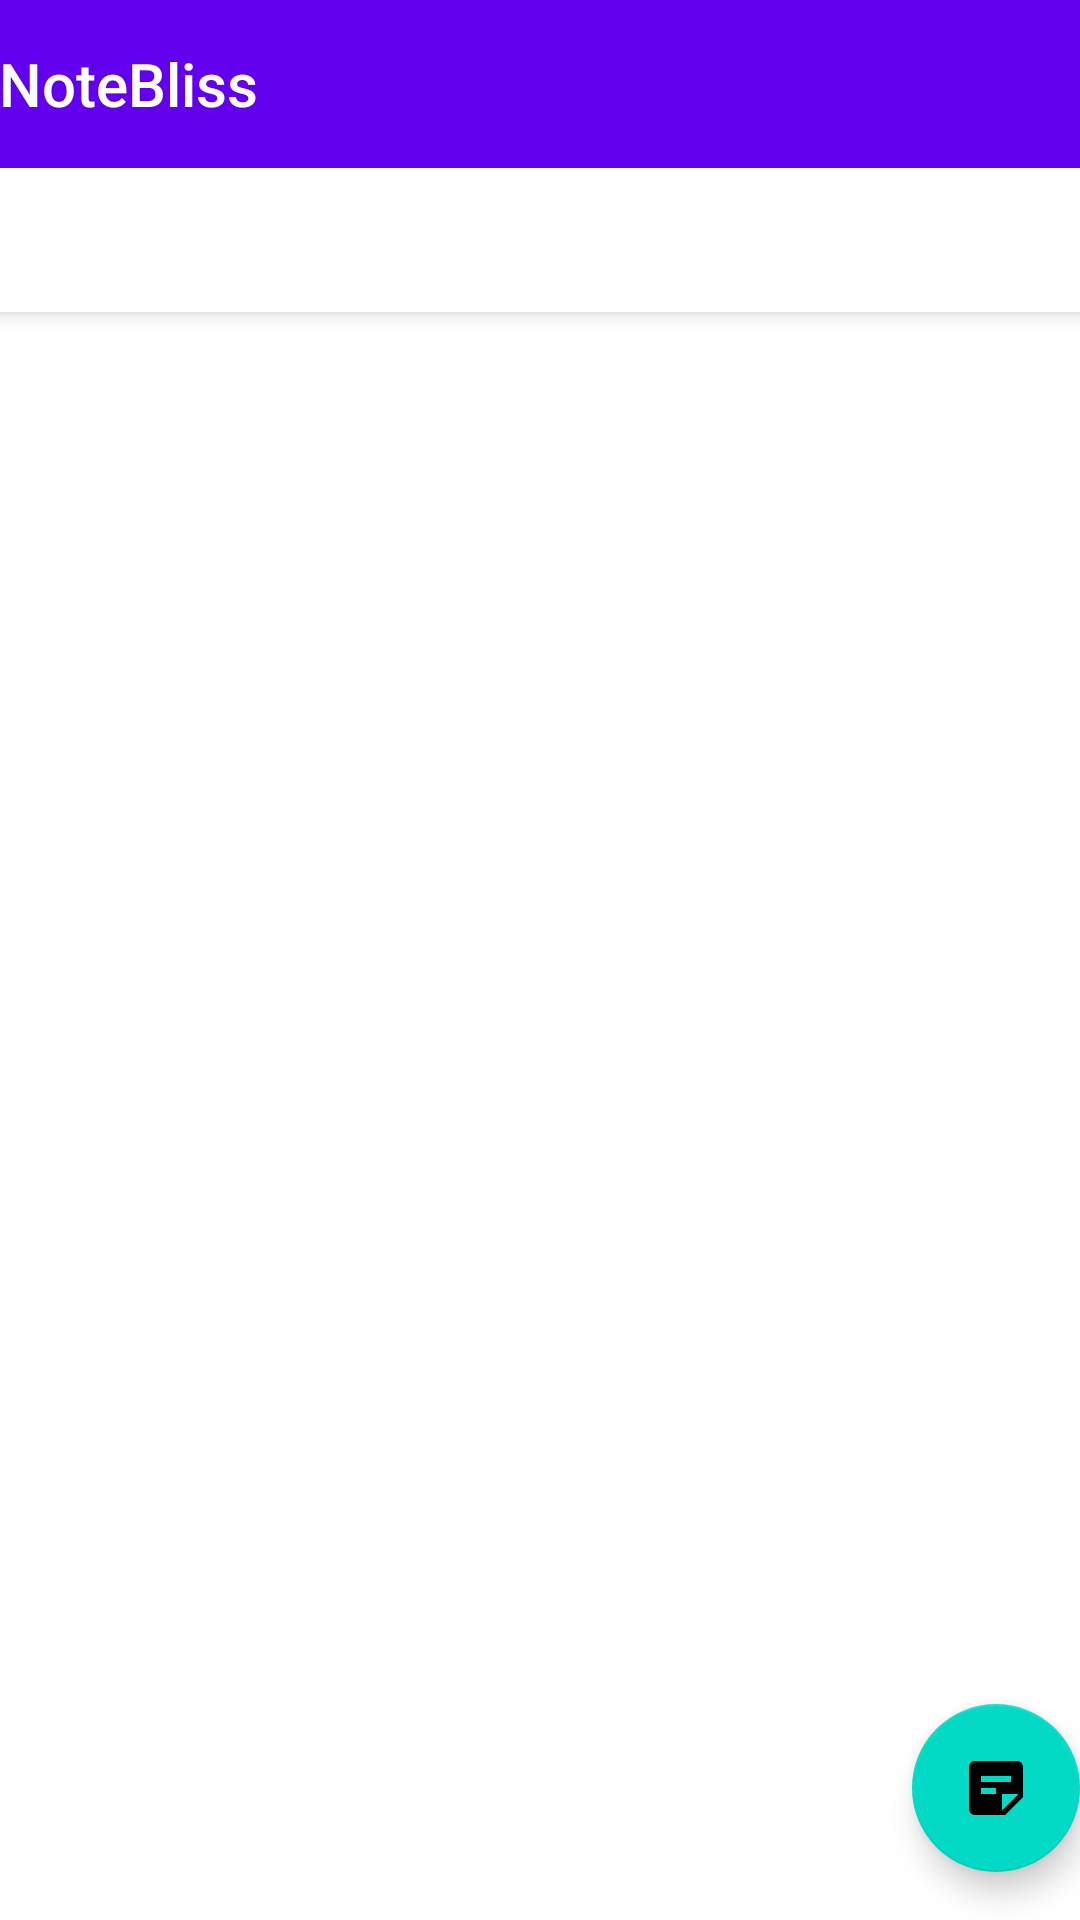

Here is an Android app screen rendered from its layout file. Give the layout XML and the strings, colors and styles it references.
<!-- AndroidManifest.xml: application theme Theme.Tabs9 -->
<!-- res/layout/activity_main.xml -->
<?xml version="1.0" encoding="utf-8"?>
<androidx.coordinatorlayout.widget.CoordinatorLayout xmlns:android="http://schemas.android.com/apk/res/android"
    xmlns:app="http://schemas.android.com/apk/res-auto"
    xmlns:tools="http://schemas.android.com/tools"
    android:layout_width="match_parent"
    android:layout_height="match_parent"
    tools:context=".MainActivity">

    <com.google.android.material.appbar.AppBarLayout
        android:layout_width="match_parent"
        android:layout_height="wrap_content"
        android:theme="@style/Theme.Tabs9.AppBarOverlay">

        <TextView
            android:id="@+id/title"
            android:layout_width="wrap_content"
            android:layout_height="wrap_content"
            android:gravity="center"
            android:minHeight="?actionBarSize"
            android:padding="@dimen/appbar_padding"
            android:text="NoteBliss"
            android:textAppearance="@style/TextAppearance.Widget.AppCompat.Toolbar.Title" />

        <com.google.android.material.tabs.TabLayout
            android:id="@+id/tabs"
            android:layout_width="match_parent"
            android:layout_height="wrap_content" />
    </com.google.android.material.appbar.AppBarLayout>

    <androidx.viewpager.widget.ViewPager
        android:id="@+id/view_pager"
        android:layout_width="match_parent"
        android:layout_height="match_parent"
        app:layout_behavior="@string/appbar_scrolling_view_behavior" />

    <com.google.android.material.floatingactionbutton.FloatingActionButton
        android:id="@+id/fab"
        android:layout_width="wrap_content"
        android:layout_height="wrap_content"
        android:layout_gravity="bottom|end"
        android:layout_marginEnd="@dimen/fab_margin"
        android:layout_marginBottom="16dp"
        app:srcCompat="@drawable/notes" />
</androidx.coordinatorlayout.widget.CoordinatorLayout>
<!-- resources referenced by this layout -->
<resources>
  <!-- drawable notes (drawable) -->
  <vector android:autoMirrored="true" android:height="24dp"
      android:tint="#FF3737" android:viewportHeight="24"
      android:viewportWidth="24" android:width="24dp" xmlns:android="http://schemas.android.com/apk/res/android">
      <path android:fillColor="@android:color/white" android:pathData="M19,3H4.99C3.89,3 3,3.9 3,5l0.01,14c0,1.1 0.89,2 1.99,2h10l6,-6V5C21,3.9 20.1,3 19,3zM7,8h10v2H7V8zM12,14H7v-2h5V14zM14,19.5V14h5.5L14,19.5z"/>
  </vector>
  <style name="Theme.Tabs9.AppBarOverlay" parent="ThemeOverlay.AppCompat.Dark.ActionBar" />
  <style name="Theme.Tabs9" parent="Theme.MaterialComponents.DayNight.DarkActionBar">
          
          <item name="colorPrimary">@color/purple_500</item>
          <item name="colorPrimaryVariant">@color/purple_700</item>
          <item name="colorOnPrimary">@color/white</item>
          
          <item name="colorSecondary">@color/teal_200</item>
          <item name="colorSecondaryVariant">@color/teal_700</item>
          <item name="colorOnSecondary">@color/black</item>
          
          <item name="android:statusBarColor">?attr/colorPrimaryVariant</item>
          
      </style>
  <!-- not gathered from this repository: default colours our renderer supplied (Android Studio template values) -->
  <color name="purple_500">#FF6200EE</color>
  <color name="purple_700">#FF3700B3</color>
  <color name="teal_200">#FF03DAC5</color>
  <color name="teal_700">#FF018786</color>
  <color name="black">#FF000000</color>
  <color name="white">#FFFFFFFF</color>
</resources>
